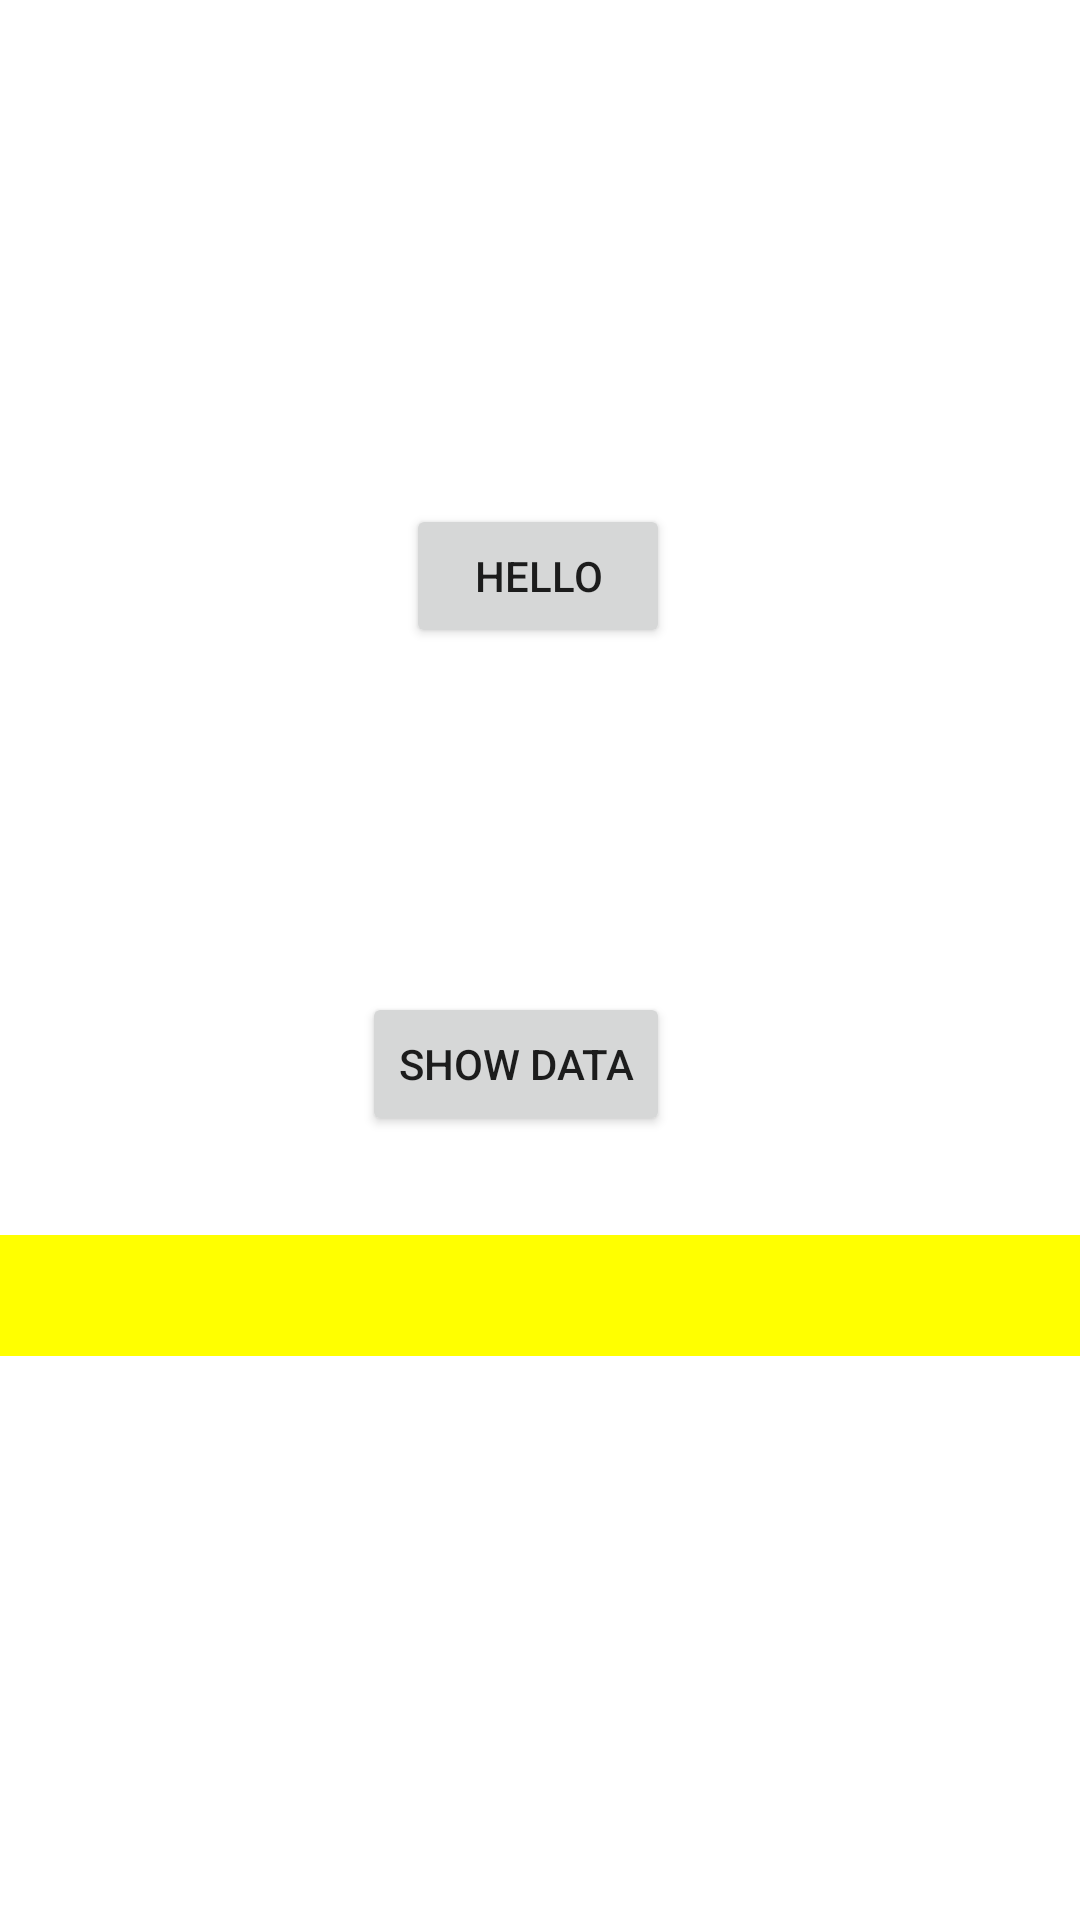

This screen was rendered from an Android layout file. Write that file and the resources it references.
<!-- AndroidManifest.xml: application theme Theme.HardikBhagvatProject -->
<!-- res/layout/activity_my.xml -->
<?xml version="1.0" encoding="utf-8"?>
<layout xmlns:android="http://schemas.android.com/apk/res/android"
    xmlns:app="http://schemas.android.com/apk/res-auto"
    xmlns:tools="http://schemas.android.com/tools">

    <data>
        <variable
            name="object"
            type="com.arpitparekh.hardikbhagvatproject.viewBinding_dataBinding.Emp" />
    </data>

    <androidx.constraintlayout.widget.ConstraintLayout
        android:layout_width="match_parent"
        android:layout_height="match_parent"
        tools:context=".viewBinding_dataBinding.MyActivity">

        <Button
            android:id="@+id/btnHello"
            android:layout_width="wrap_content"
            android:layout_height="wrap_content"
            android:layout_marginTop="168dp"
            android:text="Hello"
            app:layout_constraintEnd_toEndOf="parent"
            app:layout_constraintHorizontal_bias="0.498"
            app:layout_constraintStart_toStartOf="parent"
            app:layout_constraintTop_toTopOf="parent" />

        <Button
            android:id="@+id/button"
            android:layout_width="wrap_content"
            android:layout_height="wrap_content"
            android:layout_marginBottom="33dp"
            android:text="Show Data"
            app:layout_constraintBottom_toTopOf="@+id/textView"
            app:layout_constraintEnd_toEndOf="@+id/btnHello" />

        <TextView
            android:id="@+id/textView"
            android:layout_width="0dp"
            android:layout_height="wrap_content"
            android:layout_marginBottom="188dp"
            android:background="#FFFF00"
            android:textSize="30dp"
            android:text="@{object.name+` `+object.email}"
            app:layout_constraintBottom_toBottomOf="parent"
            app:layout_constraintEnd_toEndOf="parent"
            app:layout_constraintHorizontal_bias="0.0"
            app:layout_constraintStart_toStartOf="parent" />


    </androidx.constraintlayout.widget.ConstraintLayout>
</layout>
<!-- resources referenced by this layout -->
<resources>
  <style name="Theme.HardikBhagvatProject" parent="Theme.MaterialComponents.DayNight.DarkActionBar">
          
          <item name="colorPrimary">@color/main</item>
          <item name="colorPrimaryVariant">@color/main</item>
          <item name="colorOnPrimary">@color/white</item>
          
          <item name="colorSecondary">@color/teal_200</item>
          <item name="colorSecondaryVariant">@color/teal_700</item>
          <item name="colorOnSecondary">@color/black</item>
          
          <item name="android:statusBarColor" tools:targetApi="l">?attr/colorPrimaryVariant</item>
          
      </style>
  <color name="main">#36833A</color>
  <color name="white">#FFFFFFFF</color>
  <color name="teal_200">#FF03DAC5</color>
  <color name="teal_700">#FF018786</color>
  <color name="black">#FF000000</color>
</resources>
